Run: headless pygame with SDL's dummy video driver; simulated clock (each Clock.tick advances the game by its frame time, no real sleeping); random seed 0; keys injected as events and as key.get_pressed() state; mouse plan: one left click at the window centre at the start of phase 2, then a move to the lower-right quarter at the start of phase 3.
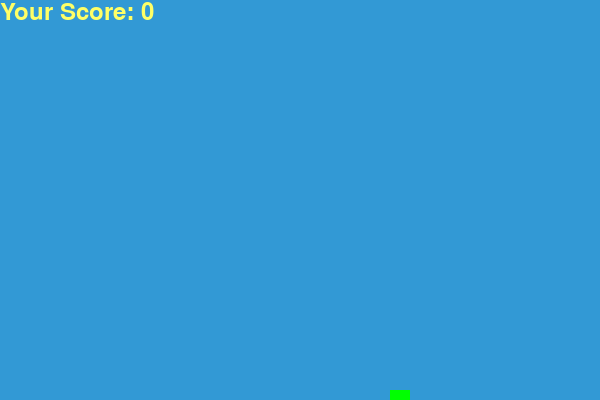
Frame 1 of 4 · flips 1–60 · no input
Frame 2 of 4 · flips 61–180 · clicked the window centre · tapped SPACE, RETURN · held RIGHT (→), D · screen unchanged from frame 1, image omitted
Frame 3 of 4 · flips 181–300 · moved the mouse to the lower-right quarter · held DOWN (↓), S · screen unchanged from frame 2, image omitted
Frame 4 of 4 · flips 301–420 · held LEFT (←), A, UP (↑), W · screen unchanged from frame 3, image omitted

The pygame program that drew these frames:

import pygame
import time
import random


pygame.init()
 
class App():
    def __init__(self):
        self.white = (255, 255, 255)
        self.yellow = (255, 255, 102)
        self.black = (0, 0, 0)
        self.red = (213, 50, 80)
        self.green = (0, 255, 0)
        self.blue = (50, 153, 213)
        self.score = 0
        self.dis_width = 600
        self.dis_height = 400
         
        self.dis = pygame.display.set_mode((self.dis_width, self.dis_height))
        pygame.display.set_caption('Aim training by denis244')
         
        self.clock = pygame.time.Clock()
        

        self.target_block = 20
         
        self.font_style = pygame.font.SysFont("bahnschrift", 25)
        self.score_font = pygame.font.SysFont("comicsansms", 35)


    def Your_score(self, score):
        value = self.score_font.render("Your Score: " + str(self.score), True, self.yellow)
        self.dis.blit(value, [0, 0])
     
     
    def message(self, msg, color):
        mesg = self.font_style.render(msg, True, color)
        self.dis.blit(mesg, [self.dis_width / 6, self.dis_height / 3])
     
    def get_target(self):
        foodx = round(random.randrange(0, self.dis_width) / 10.0) * 10.0
        foody = round(random.randrange(0, self.dis_height) / 10.0) * 10.0

        b = pygame.draw.rect(self.dis, self.green, [int(foodx), int(foody), self.target_block, self.target_block])
        return b
     
    def gameLoop(self):
        game = True
        try:
            foodx = round(random.randrange(0, self.dis_width - pygame.mouse.get_pos()[0] + pygame.mouse.get_pos()[1]) / 10.0) * 10.0
            foody = round(random.randrange(0, self.dis_height - pygame.mouse.get_pos()[0] + pygame.mouse.get_pos()[1]) / 10.0) * 10.0
        except:
            foodx = round(random.randrange(0, self.dis_width) / 10.0) * 10.0
            foody = round(random.randrange(0, self.dis_height) / 10.0) * 10.0
        
        b = pygame.draw.rect(self.dis, self.green, [int(foodx), int(foody), self.target_block, self.target_block])
        while game:
            self.clock.tick(100)
            for event in pygame.event.get():
                if event.type == pygame.QUIT:
                    game = False
                if event.type == pygame.MOUSEBUTTONDOWN:
                    if b.collidepoint(pygame.mouse.get_pos()):
                        self.score += 1
                        self.gameLoop()
                        
     
            self.dis.fill(self.blue)
            self.Your_score(self.score)
            if foodx >= self.dis_width or foodx < -2 or foody >= self.dis_height or foody < -2:
                self.gameLoop()

            pygame.draw.rect(self.dis, self.green, [int(foodx), int(foody), self.target_block, self.target_block])
            pygame.display.update()

        pygame.quit()
        quit()


App().gameLoop()     
 
